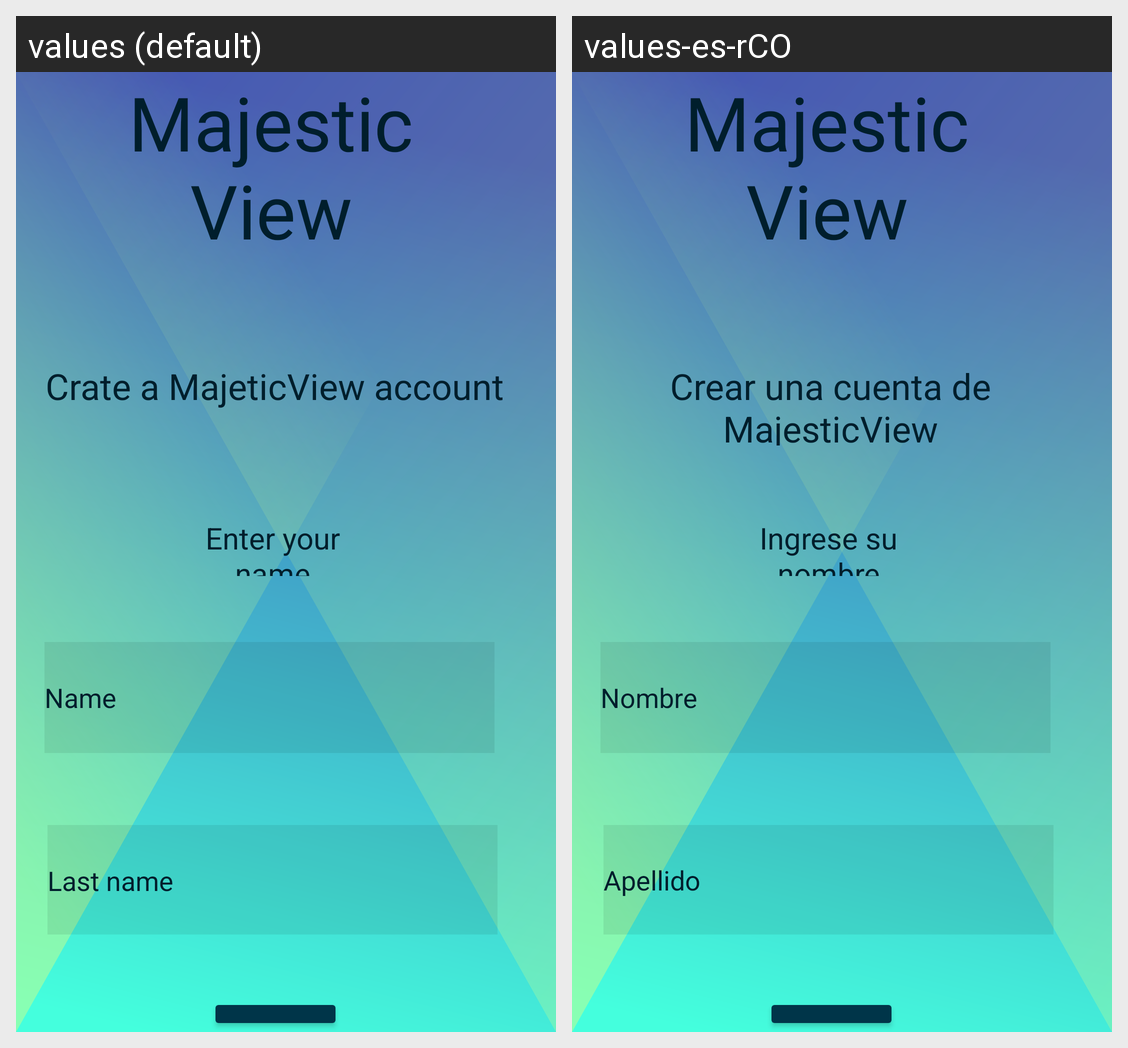

Strings drawn on this Android screen and how each of the app's shown locales translates them:
Android screen res/layout/fragment_register.xml rendered under 2 locales, left to right: values (default), values-es-rCO. Device: Nexus 5 (rendered at 1080×1920; each locale shown at half size, 540×960, under a caption strip naming it); theme Theme.Mi_aplicacion_2.
Strings drawn on this screen, with the default value and each locale's value (text and hints the layout hard-codes, and strings that could not be matched under every locale, appear in the picture but are not listed):

idCreat
  values: Crate a MajeticView account
  values-es-rCO: Crear una cuenta de MajesticView

idEnter
  values: Enter your name
  values-es-rCO: Ingrese su nombre

idName
  values: Name
  values-es-rCO: Nombre

idLastname
  values: Last name
      
  values-es-rCO: Apellido
